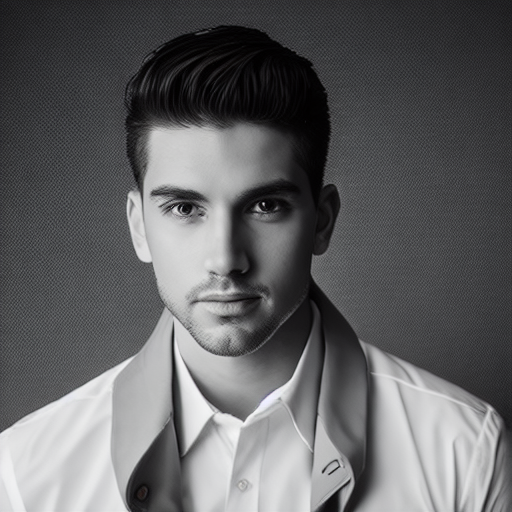
Generation parameters embedded in this image by AUTOMATIC1111 Stable Diffusion web UI or a fork of it (Forge, ...) (PNG 'parameters' text chunk):
portrait of a young guy, clean shaved, sharp focus, realistic, hyper-detailed, studio lighting
Negative prompt: ((((ugly)))), (((duplicate))), ((morbid)), ((mutilated)), [out of frame], extra fingers, mutated hands, ((poorly drawn hands)), ((poorly drawn face)), (((mutation))), (((deformed))), ((ugly)), blurry, ((bad anatomy)), (((bad proportions))), ((extra limbs)), cloned face, (((disfigured))). out of frame, ugly, extra limbs, (bad anatomy), gross proportions, (malformed limbs), ((missing arms)), ((missing legs)), (((extra arms))), (((extra legs))), mutated hands, (fused fingers), (too many fingers), (((long neck)))
Steps: 50, Sampler: DDIM, CFG scale: 7, Seed: 2034653181, Size: 512x512, Model hash: 81761151